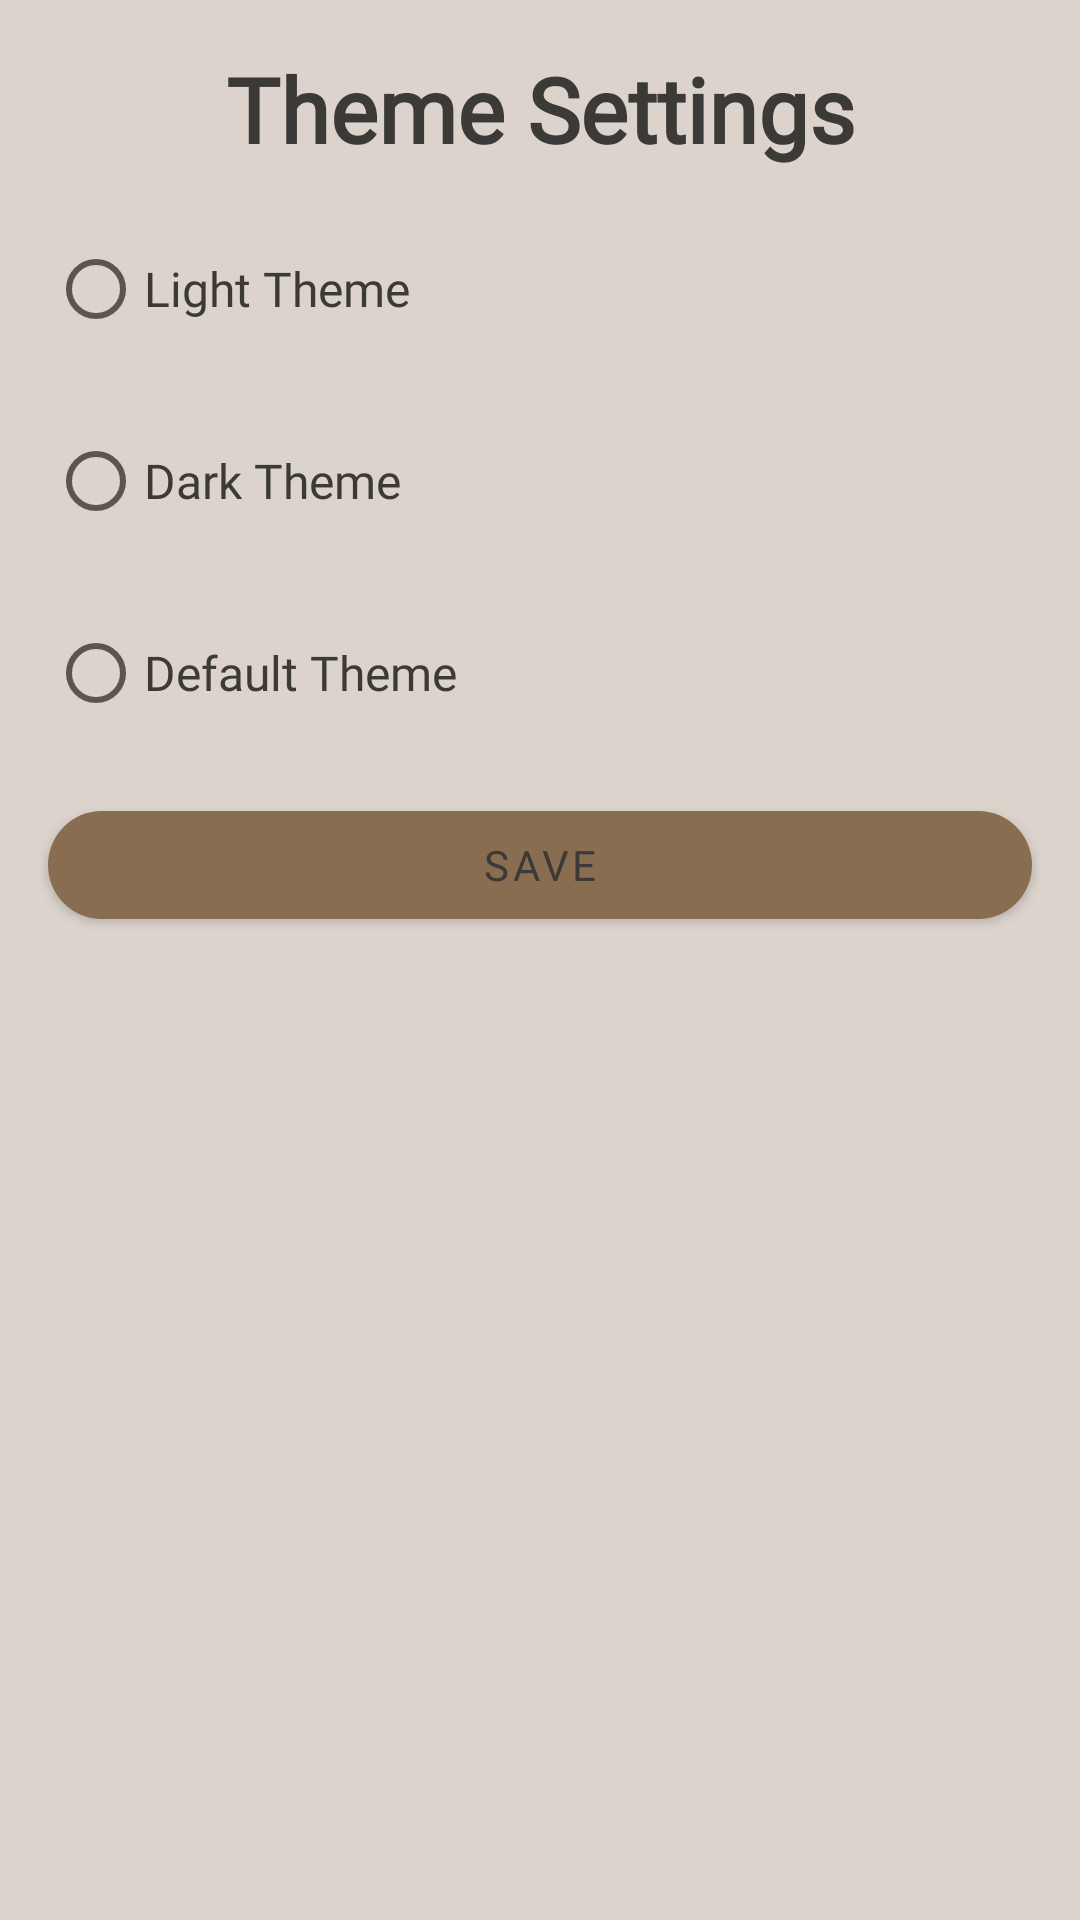

Layout XML and referenced resources for this Android screen:
<!-- AndroidManifest.xml: application theme Theme.ToDoApp -->
<!-- res/layout/settings_fragment.xml -->
<?xml version="1.0" encoding="utf-8"?>
<androidx.constraintlayout.widget.ConstraintLayout xmlns:android="http://schemas.android.com/apk/res/android"
    xmlns:app="http://schemas.android.com/apk/res-auto"
    xmlns:tools="http://schemas.android.com/tools"
    android:id="@+id/settingsLayout"
    android:layout_width="match_parent"
    android:layout_height="match_parent"
    android:background="?attr/background">

    <TextView
        android:id="@+id/titleTextView"
        android:layout_width="wrap_content"
        android:layout_height="wrap_content"
        android:layout_marginStart="16dp"
        android:layout_marginTop="16dp"
        android:layout_marginEnd="16dp"
        android:text="Theme Settings"
        style="@style/Header"
        app:layout_constraintEnd_toEndOf="parent"
        app:layout_constraintStart_toStartOf="parent"
        app:layout_constraintTop_toTopOf="parent" />

    <RadioButton
        android:id="@+id/lightRadioButton"
        android:layout_width="wrap_content"
        android:layout_height="wrap_content"
        android:layout_marginStart="16dp"
        android:layout_marginTop="16dp"
        style="@style/Interface_text"
        android:text="Light Theme"
        app:layout_constraintStart_toStartOf="parent"
        app:layout_constraintTop_toBottomOf="@+id/titleTextView" />

    <RadioButton
        android:id="@+id/darkRadioButton"
        android:layout_width="wrap_content"
        android:layout_height="wrap_content"
        android:layout_marginStart="16dp"
        android:layout_marginTop="16dp"
        style="@style/Interface_text"
        android:text="Dark Theme"
        app:layout_constraintStart_toStartOf="parent"
        app:layout_constraintTop_toBottomOf="@+id/lightRadioButton" />

    <RadioButton
        android:id="@+id/defaultRadioButton"
        android:layout_width="wrap_content"
        android:layout_height="wrap_content"
        android:layout_marginStart="16dp"
        android:layout_marginTop="16dp"
        android:text="Default Theme"
        style="@style/Interface_text"
        app:layout_constraintStart_toStartOf="parent"
        app:layout_constraintTop_toBottomOf="@+id/darkRadioButton" />

    <com.google.android.material.button.MaterialButton
        android:id="@+id/saveButton"
        android:layout_width="0dp"
        android:layout_height="wrap_content"
        android:layout_marginStart="16dp"
        android:layout_marginTop="16dp"
        android:layout_marginEnd="16dp"
        android:fontFamily="@font/ubuntu"
        android:foregroundGravity="center"
        android:gravity="center"
        android:text="Save"
        android:textColor="@color/black_Olive"
        app:backgroundTint="?attr/floatingActionButtonLargePrimaryStyle"
        app:cornerRadius="20dp"
        app:layout_constraintEnd_toEndOf="parent"
        app:layout_constraintHorizontal_bias="0.01"
        app:layout_constraintStart_toStartOf="parent"
        app:layout_constraintTop_toBottomOf="@+id/defaultRadioButton" />

</androidx.constraintlayout.widget.ConstraintLayout>
<!-- resources referenced by this layout -->
<resources>
  <color name="black_Olive">#3b3a36</color>
  <style name="Header">
          <item name="android:fontFamily">@font/ubuntu_bold</item>
          <item name="android:textColor">@color/black_Olive</item>
          <item name="android:textSize">30sp</item>
          <item name="android:textStyle">bold</item>
      </style>
  <style name="Interface_text">
          <item name="android:fontFamily">@font/ubuntu</item>
          <item name="android:textColor">?attr/colorSecondary</item>
          <item name="android:textSize">16sp</item>
      </style>
  <style name="Theme.ToDoApp" parent="Theme.MaterialComponents.DayNight.NoActionBar">
          
          <item name="colorPrimary">@color/sneaky_Sesame</item>
          <item name="colorPrimaryVariant">@color/heavy_Metal</item>
          <item name="colorOnPrimary">@color/white</item>
          
          <item name="colorSecondary">@color/black_Olive</item>
          <item name="colorSecondaryVariant">@color/black_Olive</item>
          <item name="colorOnSecondary">@color/black</item>
          
          <item name="android:statusBarColor">?attr/colorPrimaryVariant</item>
          
          <item name="background">@color/light_rampart</item>
          <item name="floatingActionButtonLargePrimaryStyle">@color/sneaky_Sesame</item>
          <item name="toolbarId">@color/sneaky_Sesame</item>
          <item name="backgroundColor">@color/light_cave_Man</item>
          <item name="editTextBackground">@color/white</item>
          <item name="color">@color/light_black_Olive</item>
      </style>
  <color name="sneaky_Sesame">#886d50</color>
  <color name="heavy_Metal">#424132</color>
  <color name="white">#FFFFFFFF</color>
  <color name="black">#FF000000</color>
  <color name="light_rampart">#DCD4CC</color>
  <color name="light_cave_Man">#C8B8AF</color>
  <color name="light_black_Olive">#53524C</color>
</resources>
